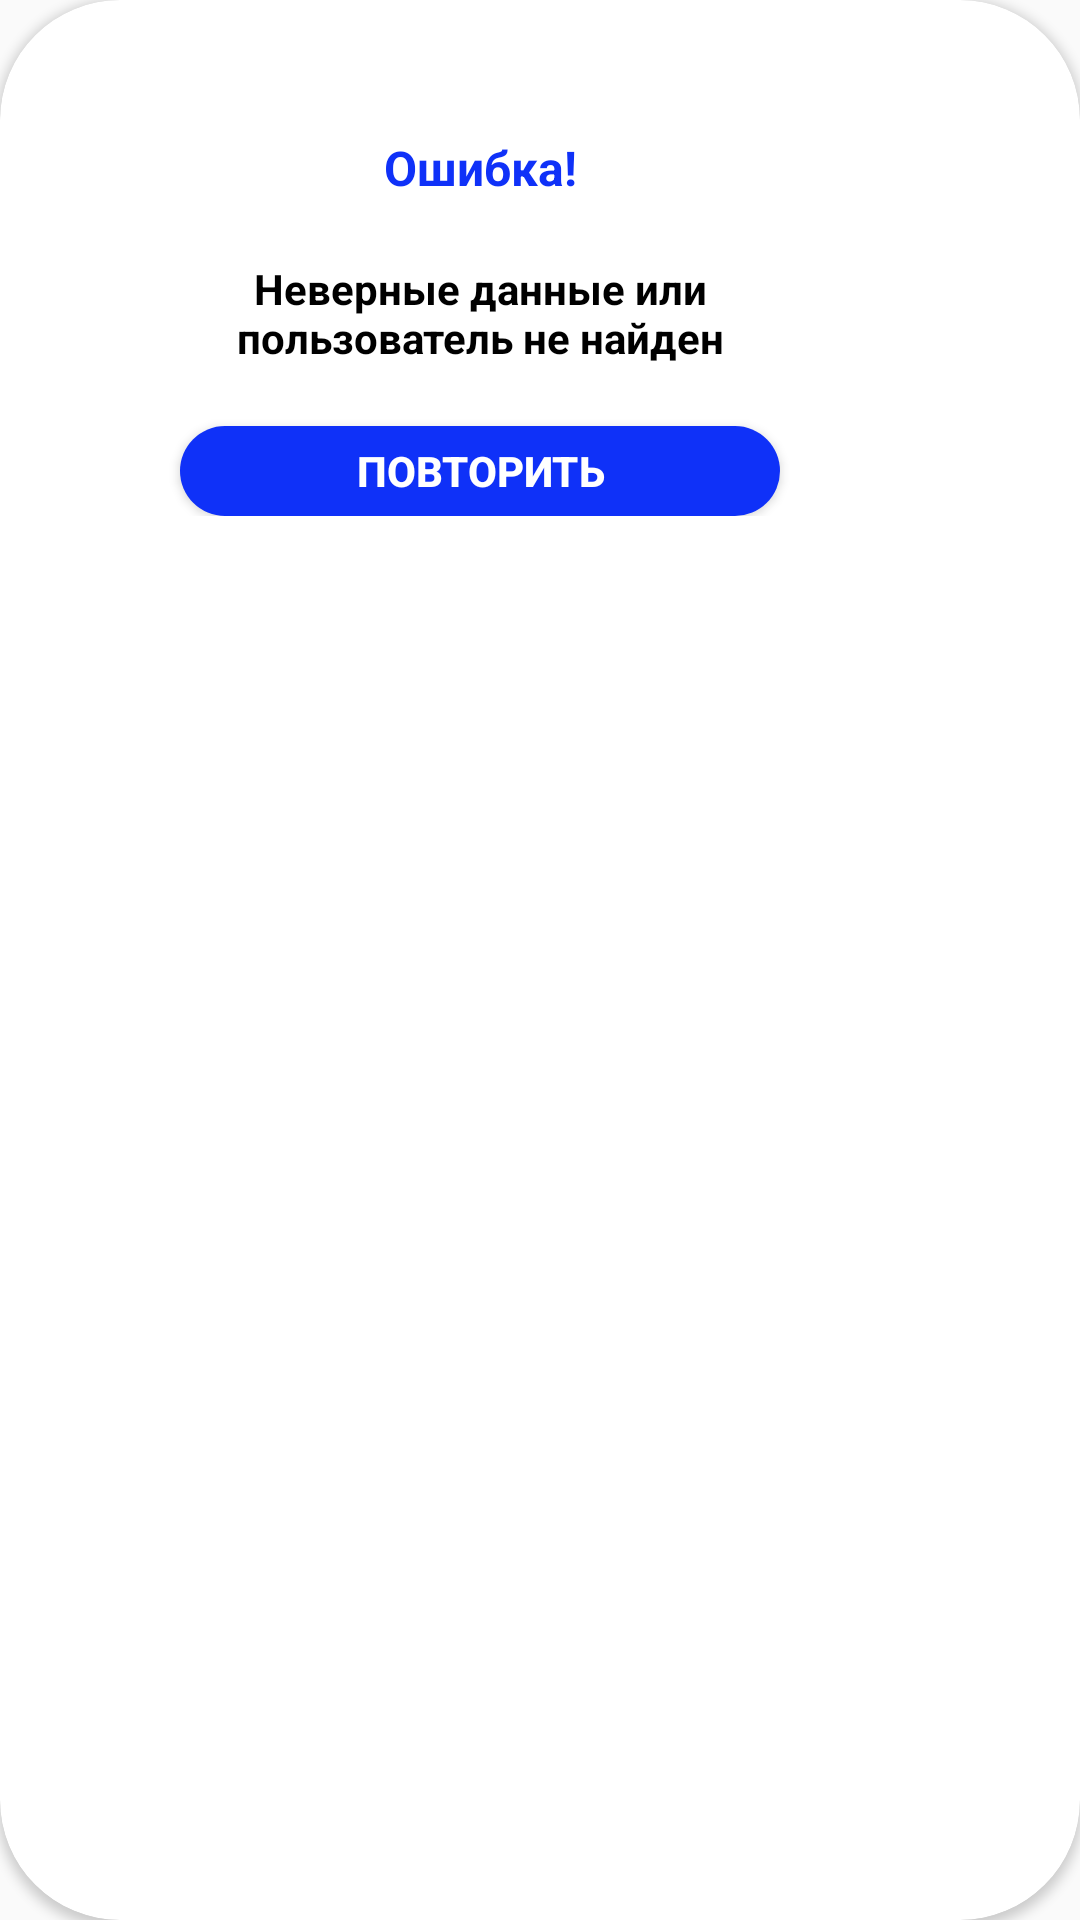

Here is an Android app screen rendered from its layout file. Give the layout XML and the strings, colors and styles it references.
<!-- AndroidManifest.xml: application theme Theme.АбитуриентСГУ -->
<!-- res/layout/main_dialog.xml -->
<?xml version="1.0" encoding="utf-8"?>
<androidx.cardview.widget.CardView xmlns:android="http://schemas.android.com/apk/res/android"
    xmlns:app="http://schemas.android.com/apk/res-auto"
    android:id="@+id/CardView_for_tags"
    android:paddingHorizontal="10dp"
    android:layout_width="wrap_content"
    app:cardCornerRadius="40dp"
    android:layout_gravity="center"
    android:foregroundGravity="center"
    android:padding="20dp"

    android:layout_height="wrap_content">

    <androidx.constraintlayout.widget.ConstraintLayout
        android:layout_width="wrap_content"

        android:layout_height="wrap_content"
        android:id="@+id/constraint_tags"
        android:paddingHorizontal="50dp"
        android:paddingVertical="30dp">

        <TextView

            android:id="@+id/cb_it"
            style="@style/BigBlueText"
            android:layout_width="220dp"
            android:layout_height="wrap_content"
            android:layout_marginVertical="15dp"
            android:gravity="center"
            android:text="Ошибка!"
            app:layout_constraintStart_toStartOf="parent"
            app:layout_constraintTop_toTopOf="parent" />

        <TextView
            android:id="@+id/cb_prog"
            android:layout_width="220dp"
            android:layout_height="wrap_content"
            android:button="@null"
            android:textStyle="bold"
            android:textColor="@color/black"
            android:gravity="center"

            android:text="Неверные данные или пользователь не найден"
            app:layout_constraintStart_toStartOf="parent"
            app:layout_constraintTop_toBottomOf="@id/cb_it"
            android:layout_marginVertical="20dp" />

        <Button
            android:id="@+id/button"
            android:layout_width="200dp"
            android:layout_height="30dp"
            android:layout_marginVertical="20dp"
            android:background="@drawable/blue_button_back"
            android:button="@null"
            android:text="Повторить"
            android:textColor="@color/white"
            android:textStyle="bold"
            app:layout_constraintEnd_toEndOf="parent"
            app:layout_constraintStart_toStartOf="parent"

            app:layout_constraintTop_toBottomOf="@id/cb_prog" />


    </androidx.constraintlayout.widget.ConstraintLayout>
</androidx.cardview.widget.CardView>
<!-- resources referenced by this layout -->
<resources>
  <color name="black">#FF000000</color>
  <color name="white">#FFFFFFFF</color>
  <!-- drawable blue_button_back (drawable) -->
  <?xml version="1.0" encoding="utf-8"?>
  <shape xmlns:android="http://schemas.android.com/apk/res/android"
      android:shape="rectangle">
      <solid android:color="@color/blue" />
  
      <corners android:radius="132px" />
  
  </shape>
  <style name="BigBlueText">
          <item name="android:textColor">@color/blue</item>
          <item name="android:textSize">16sp</item>
          <item name="android:textStyle">bold</item>
          <item name="fontFamily">@font/montserrat_bold</item>
  
      </style>
  <style name="Theme.АбитуриентСГУ" parent="Theme.AppCompat.Light.NoActionBar">
          
          <item name="colorPrimary">@color/purple_500</item>
          <item name="colorPrimaryVariant">@color/purple_700</item>
          <item name="colorOnPrimary">@color/white</item>
          
          <item name="colorSecondary">@color/teal_200</item>
          <item name="colorSecondaryVariant">@color/teal_700</item>
          <item name="colorOnSecondary">@color/black</item>
          
          <item name="android:statusBarColor">?attr/colorPrimaryVariant</item>
          
      </style>
  <color name="blue">#0F31F8</color>
  <color name="purple_500">#FF6200EE</color>
  <color name="purple_700">#FF3700B3</color>
  <color name="teal_200">#FF03DAC5</color>
  <color name="teal_700">#FF018786</color>
</resources>
